Run: headless pygame with SDL's dummy video driver; simulated clock (each Clock.tick advances the game by its frame time, no real sleeping); random seed 0; keys injected as events and as key.get_pressed() state; no mouse input.
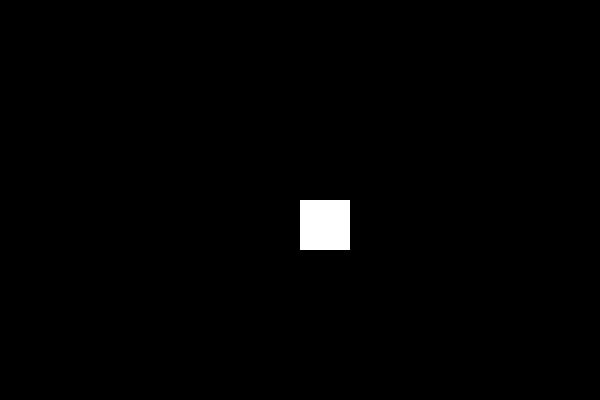
Frame 1 of 4 · flips 1–60 · no input
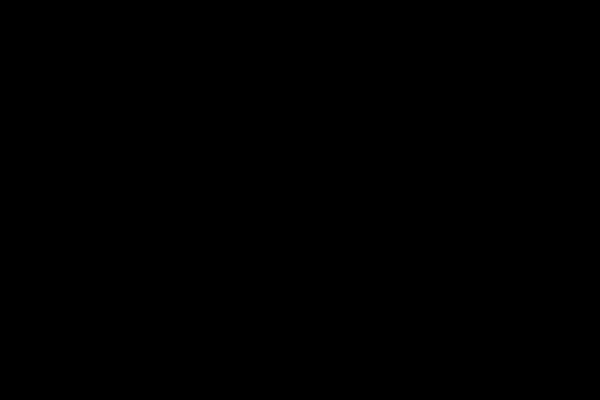
Frame 2 of 4 · flips 61–180 · tapped SPACE, RETURN · held RIGHT (→), D
Frame 3 of 4 · flips 181–300 · held DOWN (↓), S · screen unchanged from frame 2, image omitted
Frame 4 of 4 · flips 301–420 · held LEFT (←), A, UP (↑), W · screen same as frame 1, image omitted

The pygame program that drew these frames:

import pygame, sys

pygame.init()
tela = pygame.display.set_mode((600, 400))
pygame.display.set_caption("Movimento com o Teclado")

preto = (0, 0, 0)
branco = (255, 255, 255)
x, y = 300, 200
velocidade = 5

while True:
    for evento in pygame.event.get():
        if evento.type == pygame.QUIT:
            pygame.quit()
            sys.exit()

    teclas = pygame.key.get_pressed()
    if teclas[pygame.K_LEFT]:
        x -= velocidade
    if teclas[pygame.K_RIGHT]:
        x += velocidade
    if teclas[pygame.K_UP]:
        y -= velocidade
    if teclas[pygame.K_DOWN]:
        y += velocidade

    tela.fill(preto)
    pygame.draw.rect(tela, branco, (x, y, 50, 50))
    pygame.display.flip()
